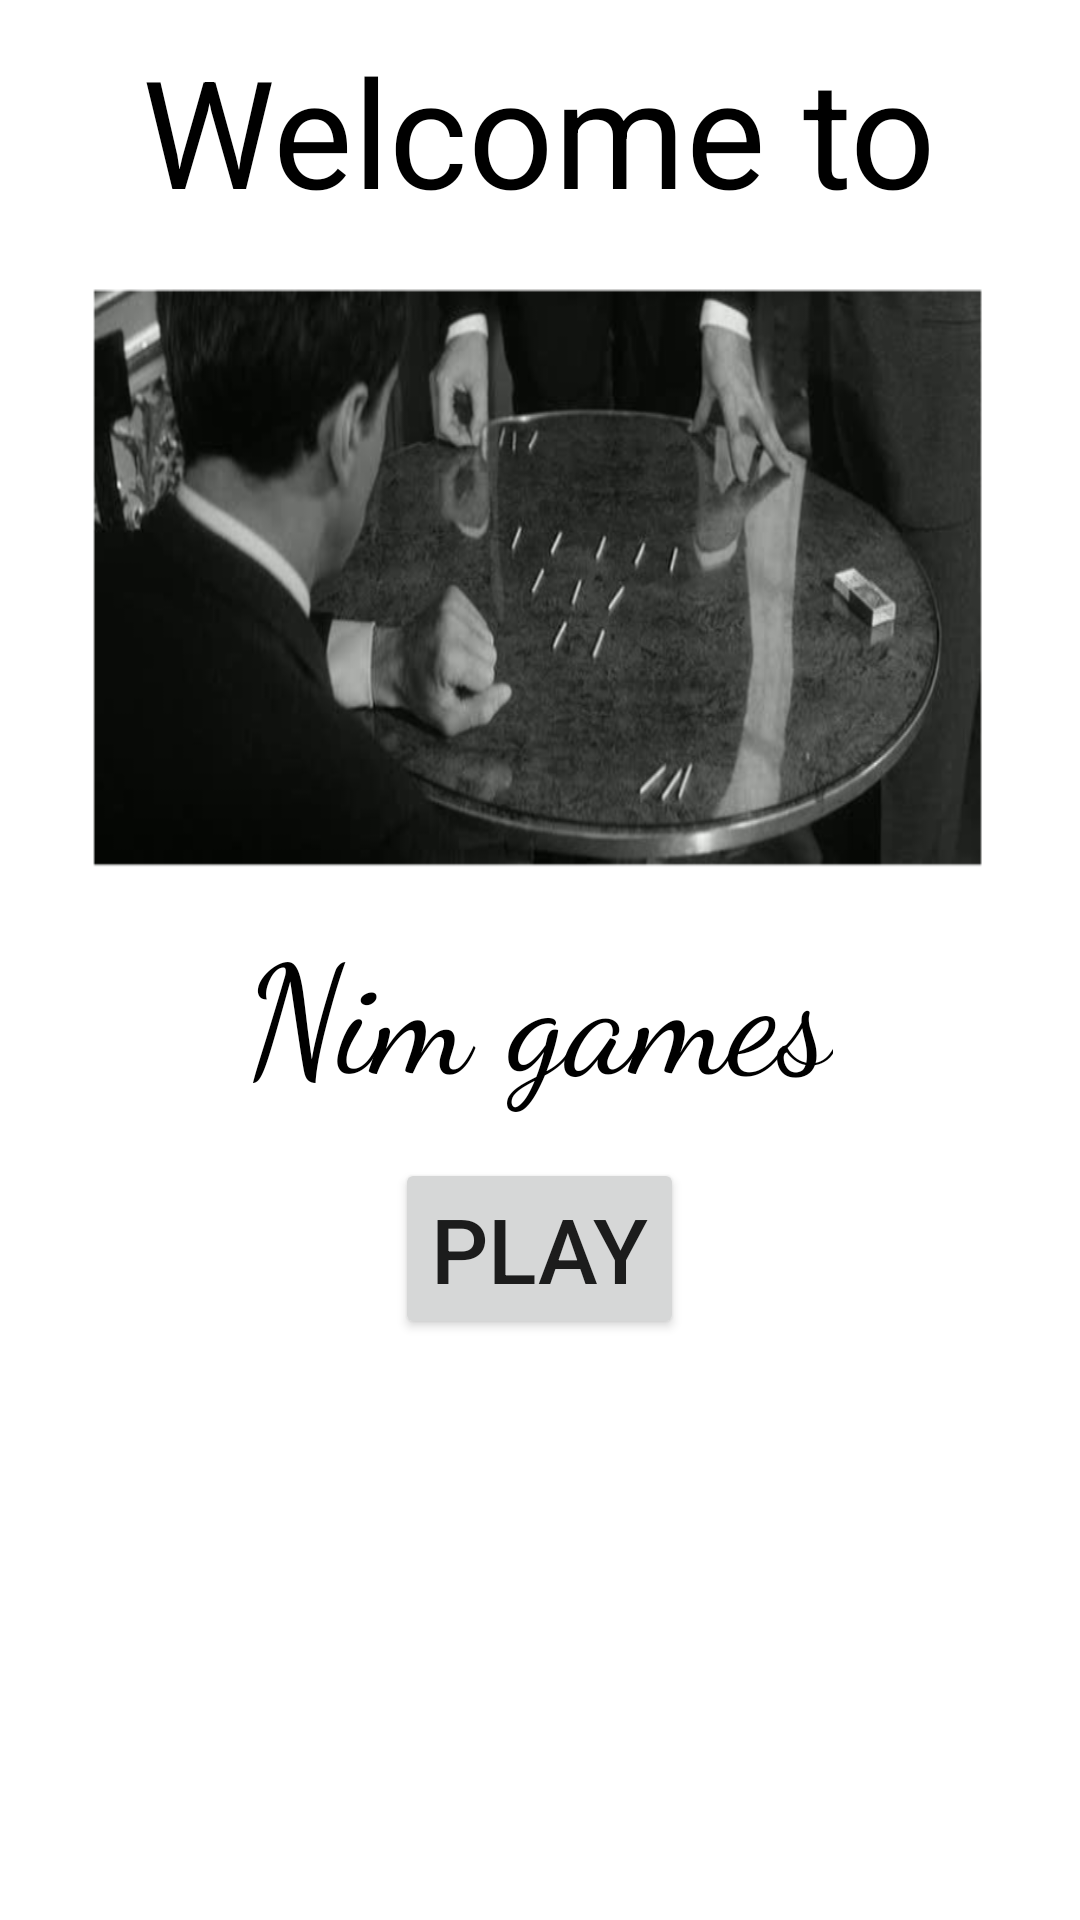

Reconstruct the res/layout file that produces this screen, plus the resources it refers to.
<!-- AndroidManifest.xml: application theme Theme.JeuxDeNim -->
<!-- res/layout/activity_main.xml -->
<?xml version="1.0" encoding="utf-8"?>
<LinearLayout xmlns:android="http://schemas.android.com/apk/res/android"
    xmlns:app="http://schemas.android.com/apk/res-auto"
    xmlns:tools="http://schemas.android.com/tools"
    android:layout_width="match_parent"
    android:layout_height="match_parent"
    android:layout_gravity="center"
    tools:context=".activity.MainActivity"
    android:orientation="vertical"
    android:layout_margin="20dp">


<RelativeLayout
    android:layout_width="match_parent"
    android:layout_height="wrap_content"
    android:id="@+id/Layout_menu"
    android:orientation="vertical"
    android:layout_weight="0">
    <ImageView
        android:id="@+id/Nim_image"
        android:layout_width="300dp"
        android:layout_height="200dp"
        android:background="@drawable/jeunim"
        android:layout_below="@+id/Welcome_text"
        android:layout_marginTop="15dp"
        android:layout_centerHorizontal="true">

    </ImageView>
    <TextView
        android:layout_width="wrap_content"
        android:layout_height="wrap_content"
        android:id="@+id/Welcome_text"
        android:layout_marginTop="10dp"
        android:layout_centerHorizontal="true"
        android:text="Welcome to"
        android:textSize="50sp"
        android:textColor="@color/black"
        />
    <TextView
        android:layout_width="wrap_content"
        android:layout_height="wrap_content"
        android:id="@+id/Welcome_text2"
        android:layout_centerHorizontal="true"
        android:text="Nim games"
        android:textSize="50sp"
        android:layout_marginTop="10dp"
        android:textColor="@color/black"
        android:layout_below="@+id/Nim_image"
        android:fontFamily="cursive"
        />
</RelativeLayout>
    <Button
        android:layout_width="wrap_content"
        android:layout_height="wrap_content"
        android:text="@string/Play_Game"
        android:id="@+id/Play"
        android:layout_gravity="center_horizontal"
        android:layout_marginTop="15dp"
        android:textSize="30sp"
        />

</LinearLayout>
<!-- resources referenced by this layout -->
<resources>
  <!-- drawable jeunim: png bitmap (drawable, 218863 bytes) -->
  <string name="Play_Game">Play</string>
  <style name="Theme.JeuxDeNim" parent="Theme.MaterialComponents.DayNight.DarkActionBar">
          
          <item name="colorPrimary">@color/purple_500</item>
          <item name="colorPrimaryVariant">@color/purple_700</item>
          <item name="colorOnPrimary">@color/white</item>
          
          <item name="colorSecondary">@color/teal_200</item>
          <item name="colorSecondaryVariant">@color/teal_700</item>
          <item name="colorOnSecondary">@color/black</item>
          
          <item name="android:statusBarColor" tools:targetApi="l">?attr/colorPrimaryVariant</item>
          
      </style>
  <!-- not gathered from this repository: default colours our renderer supplied (Android Studio template values) -->
  <color name="purple_500">#FF6200EE</color>
  <color name="purple_700">#FF3700B3</color>
  <color name="teal_200">#FF03DAC5</color>
  <color name="teal_700">#FF018786</color>
  <color name="black">#FF000000</color>
  <color name="white">#FFFFFFFF</color>
</resources>
